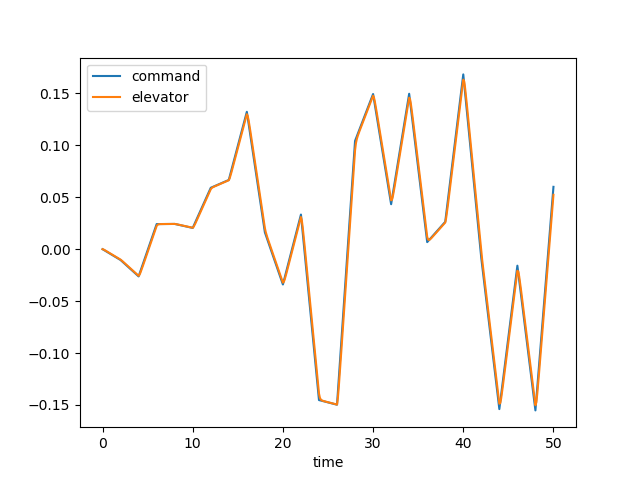

Data behind this chart, as committed beside it:
time, dec, de, u, w, q, theta, mode
0.0, 0.0, 0.0, 0.0, 0.0, 0.0, 0.0, 0.0
0.1, -0.0005219, -0.0002874, -2.897268859669566e-05, 0.0004026, 1.7465141354477964e-05, 5.641777534037828e-07, 0.0
0.2, -0.001044, -0.000723, -0.0001546, 0.002261, 7.410349644487724e-05, 4.767286554852035e-06, 0.0
0.3, -0.001566, -0.001213, -0.000437, 0.006554, 0.0001722, 1.6730016795918345e-05, 0.0
0.4, -0.002088, -0.001723, -0.0009285, 0.01408, 0.000307, 4.039065970573574e-05, 0.0
0.5, -0.002609, -0.002241, -0.001674, 0.02545, 0.0004713, 7.907037070253864e-05, 0.0
0.6, -0.003131, -0.002761, -0.00271, 0.04105, 0.0006576, 0.0001353, 0.0
0.7, -0.003653, -0.003283, -0.004067, 0.06109, 0.0008585, 0.000211, 0.0
0.8, -0.004175, -0.003804, -0.005767, 0.08563, 0.001067, 0.0003073, 0.0
0.9, -0.004697, -0.004326, -0.007827, 0.1146, 0.001278, 0.0004245, 0.0
1.0, -0.005219, -0.004848, -0.01026, 0.1477, 0.001485, 0.0005627, 0.0
1.1, -0.005741, -0.00537, -0.01306, 0.1847, 0.001685, 0.0007213, 0.0
1.2, -0.006263, -0.005892, -0.01624, 0.2253, 0.001875, 0.0008994, 0.0
1.3, -0.006785, -0.006414, -0.0198, 0.269, 0.002051, 0.001096, 0.0
1.4, -0.007307, -0.006936, -0.02373, 0.3153, 0.002213, 0.001309, 0.0
1.5, -0.007828, -0.007457, -0.02801, 0.3639, 0.002358, 0.001538, 0.0
1.6, -0.00835, -0.007979, -0.03266, 0.4143, 0.002487, 0.00178, 0.0
1.7, -0.008872, -0.008501, -0.03764, 0.466, 0.002601, 0.002035, 0.0
1.8, -0.009394, -0.009023, -0.04296, 0.5186, 0.002698, 0.0023, 0.0
1.9, -0.009916, -0.009545, -0.04861, 0.5719, 0.002782, 0.002574, 0.0
2.0, -0.01044, -0.01007, -0.05457, 0.6254, 0.002851, 0.002855, 0.0
2.1, -0.01123, -0.01074, -0.06085, 0.6791, 0.002919, 0.003144, 0.0
2.2, -0.01201, -0.01148, -0.06749, 0.7332, 0.002995, 0.003439, 0.0
2.3, -0.0128, -0.01225, -0.07449, 0.7882, 0.003085, 0.003743, 0.0
2.4, -0.01359, -0.01303, -0.0819, 0.8442, 0.003185, 0.004057, 0.0
2.5, -0.01437, -0.01382, -0.08972, 0.9015, 0.003296, 0.004381, 0.0
2.6, -0.01516, -0.0146, -0.09798, 0.9602, 0.003414, 0.004716, 0.0
2.7, -0.01595, -0.01539, -0.1067, 1.02, 0.003536, 0.005064, 0.0
2.8, -0.01674, -0.01618, -0.1158, 1.082, 0.003661, 0.005423, 0.0
2.9, -0.01752, -0.01696, -0.1255, 1.145, 0.003787, 0.005796, 0.0
3.0, -0.01831, -0.01775, -0.1356, 1.209, 0.003912, 0.006181, 0.0
3.1, -0.0191, -0.01854, -0.1462, 1.275, 0.004035, 0.006578, 0.0
3.2, -0.01989, -0.01933, -0.1573, 1.342, 0.004154, 0.006988, 0.0
3.3, -0.02067, -0.02011, -0.1689, 1.41, 0.004268, 0.007409, 0.0
3.4, -0.02146, -0.0209, -0.181, 1.479, 0.004378, 0.007841, 0.0
3.5, -0.02225, -0.02169, -0.1936, 1.548, 0.004483, 0.008284, 0.0
3.6, -0.02304, -0.02248, -0.2066, 1.619, 0.004582, 0.008737, 0.0
3.7, -0.02382, -0.02326, -0.2202, 1.689, 0.004676, 0.0092, 0.0
3.8, -0.02461, -0.02405, -0.2343, 1.76, 0.004764, 0.009672, 0.0
3.9, -0.0254, -0.02484, -0.2489, 1.832, 0.004848, 0.01015, 0.0
4.0, -0.02619, -0.02563, -0.2641, 1.903, 0.004928, 0.01064, 0.0
4.1, -0.02367, -0.02459, -0.2795, 1.972, 0.004892, 0.01113, 0.0
4.2, -0.02115, -0.02262, -0.2948, 2.031, 0.004605, 0.01161, 0.0
4.3, -0.01863, -0.02031, -0.3097, 2.076, 0.004053, 0.01205, 0.0
4.4, -0.01612, -0.01786, -0.3238, 2.099, 0.003266, 0.01241, 0.0
4.5, -0.0136, -0.01537, -0.3367, 2.098, 0.00229, 0.01269, 0.0
4.6, -0.01108, -0.01287, -0.3484, 2.07, 0.001174, 0.01287, 0.0
4.7, -0.008565, -0.01035, -0.3585, 2.013, -3.629623097367585e-05, 0.01293, 0.0
4.8, -0.006047, -0.007836, -0.3671, 1.928, -0.001297, 0.01286, 0.0
4.9, -0.00353, -0.005319, -0.3738, 1.814, -0.002569, 0.01267, 0.0
5.0, -0.001012, -0.002802, -0.3788, 1.674, -0.003822, 0.01235, 0.0
5.1, 0.001505, -0.0002845, -0.382, 1.509, -0.005027, 0.0119, 0.0
5.2, 0.004022, 0.002233, -0.3833, 1.322, -0.006165, 0.01134, 0.0
5.3, 0.00654, 0.00475, -0.3828, 1.114, -0.007218, 0.01067, 0.0
5.4, 0.009057, 0.007268, -0.3805, 0.8897, -0.008177, 0.009903, 0.0
5.5, 0.01157, 0.009785, -0.3766, 0.651, -0.009034, 0.009042, 0.0
5.6, 0.01409, 0.0123, -0.3709, 0.401, -0.009788, 0.0081, 0.0
5.7, 0.01661, 0.01482, -0.3637, 0.1424, -0.01044, 0.007088, 0.0
5.8, 0.01913, 0.01734, -0.3549, -0.1223, -0.01099, 0.006016, 0.0
5.9, 0.02164, 0.01985, -0.3447, -0.3906, -0.01145, 0.004893, 0.0
... 441 more rows
